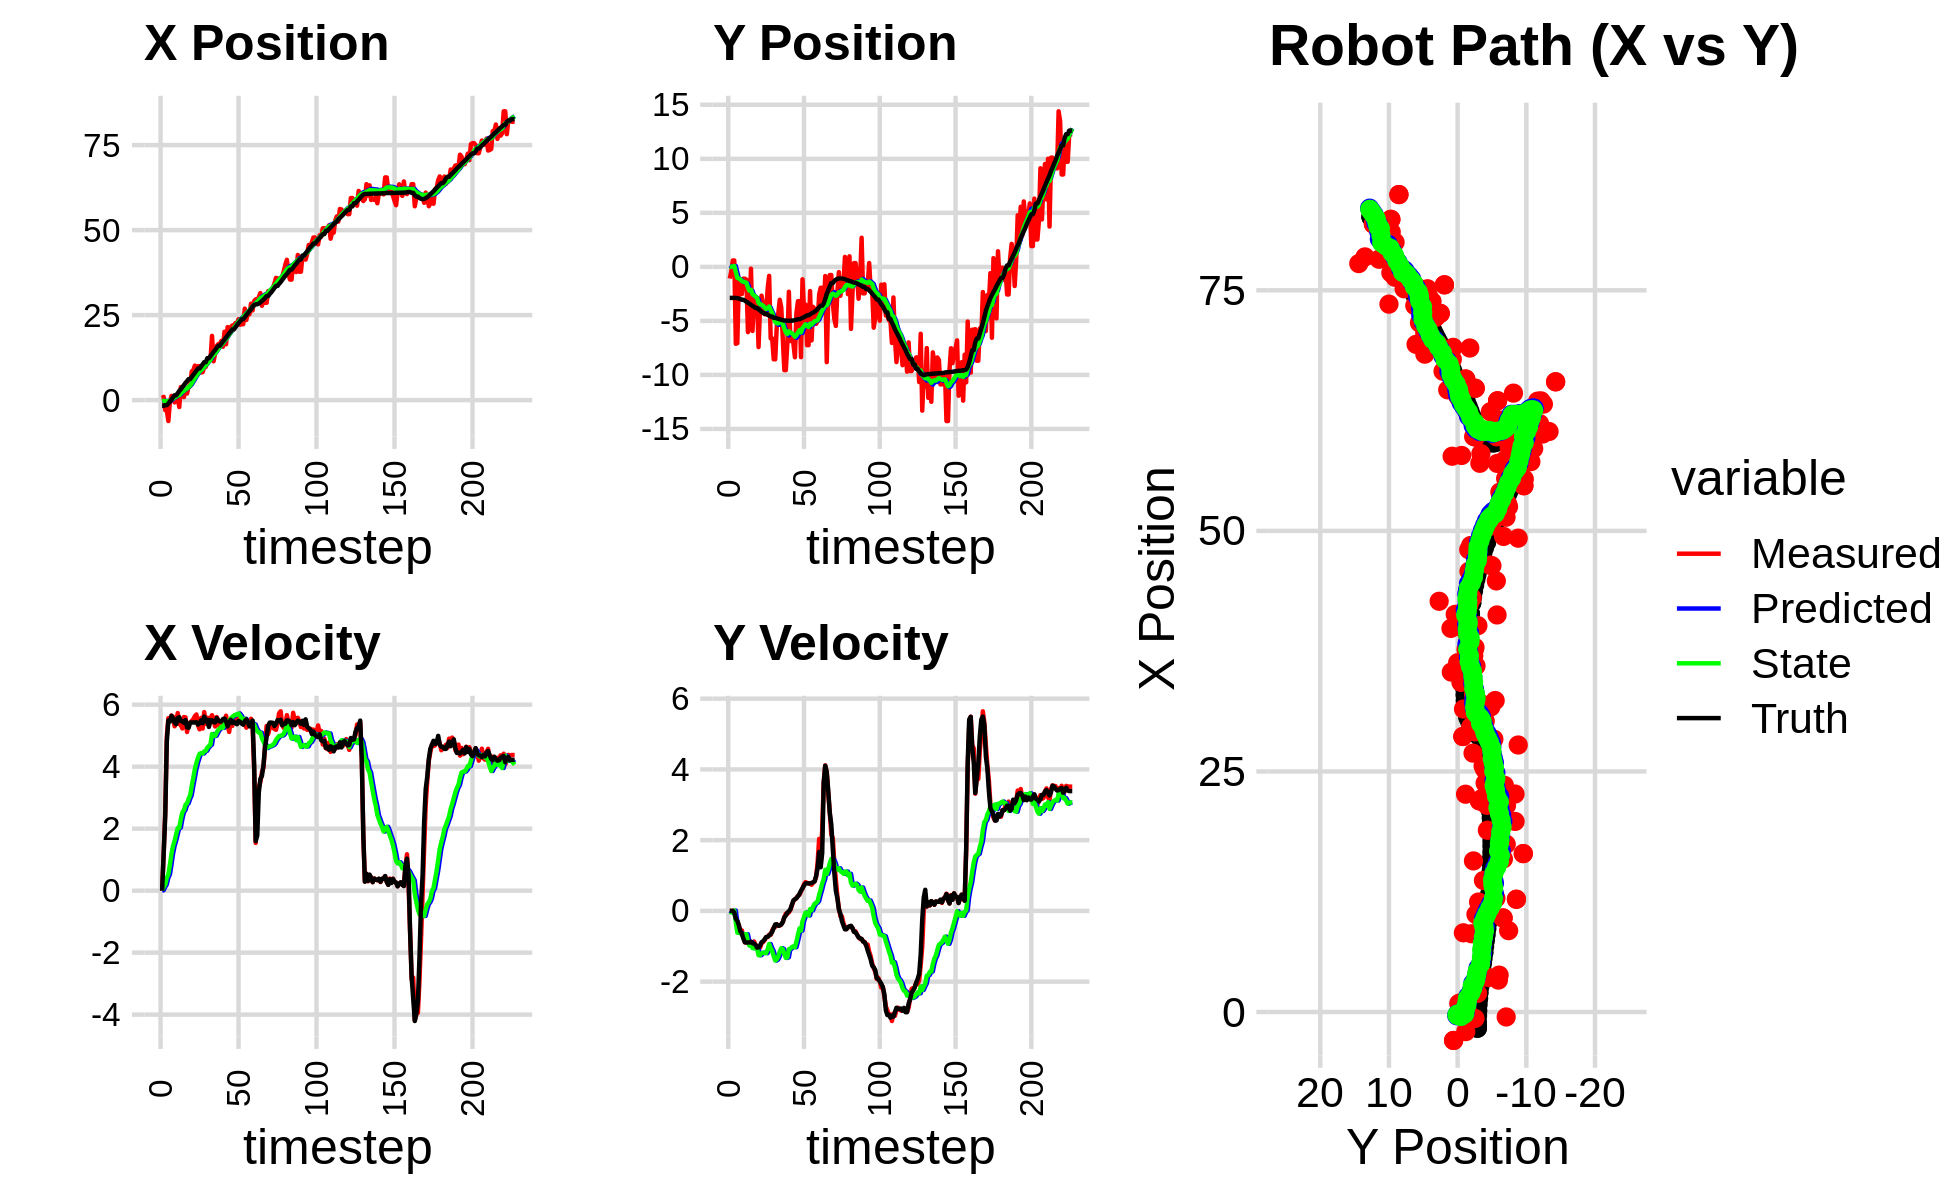

Values plotted in this chart, from the file beside it:
-5.541131257474784633e+00, 1.739886522883616449e+00, 0.000000000000000000e+00, -0.000000000000000000e+00, 0.000000000000000000e+00, 0.000000000000000000e+00, 0.000000000000000000e+00, 0.000000000000000000e+00, -3.854207614102011514e-01, 1.242522570353370714e-01, 0.000000000000000000e+00, 0.000000000000000000e+00, -1.683073520515112609e+00, -2.874713181498588455e+00, 0.000000000000000000e+00, 0.000000000000000000e+00, 0.000000000000000000e+00, 9.989396494347602129e-05
6.332345012696939390e-01, -1.079841971396949818e+00, 0.000000000000000000e+00, -0.000000000000000000e+00, -3.854207614102011514e-01, 1.242522570353370714e-01, 0.000000000000000000e+00, 0.000000000000000000e+00, -3.194895419358651512e-01, 4.022364181104791381e-02, 1.218960731909821994e-02, -2.861511880019173074e-02, -1.683073520515112609e+00, -2.874713181498588455e+00, 0.000000000000000000e+00, 0.000000000000000000e+00, 0.000000000000000000e+00, 9.989396494347602129e-05
9.603176115967770876e-01, -4.461479713040580330e-01, 1.187999784671552428e+00, -6.523151075824651715e-04, -3.182705812039553495e-01, 3.736212993102874108e-02, 1.218960731909821994e-02, -2.861511880019173074e-02, -2.117503555695000039e-01, 4.057801274946065684e-03, 1.168058890390368254e-01, -4.146697321235671974e-02, -1.679781436689955276e+00, -2.874712996452981173e+00, 1.199999999999999956e+00, 0.000000000000000000e+00, 1.200000047683715820e+00, 5.490868352353572845e-04
-2.953507899783775592e+00, 5.882057615574780574e-01, 2.549999398920298699e+00, 1.679975942385960718e-03, -2.000697666655963103e-01, -8.889604628960646321e-05, 1.168058890390368254e-01, -4.146697321235671974e-02, -3.076613314487836037e-01, 4.489573253450341445e-02, 1.990783880561467767e-01, -1.419413636133566234e-02, -1.492033480979412907e+00, -2.874605708821597272e+00, 2.399999999999999911e+00, 2.000000000000000042e-03, 2.400000095367431641e+00, -6.588141550309956074e-04
-2.953507899783775592e+00, 5.882057615574780574e-01, 4.970977765908365598e+00, -1.493268416739630851e-02, -2.877534926431689066e-01, 4.347631889836985064e-02, 1.990783880561467767e-01, -1.419413636133566234e-02, -3.004621562089691000e-01, 8.424919446545703350e-02, 4.192971709321549612e-01, 8.662845044489338175e-03, -1.492033480979412907e+00, -2.874605708821597272e+00, 4.799999999999999822e+00, -5.000000000000000278e-02, 4.800000190734863281e+00, 3.003964200615882874e-03
-6.149694442391838045e+00, -7.123079105153693469e+00, 5.564035599924724629e+00, -1.816476421399726426e-01, -2.585324391157536317e-01, 8.511547896990596940e-02, 4.192971709321549612e-01, 8.662845044489338175e-03, -4.605492076254519285e-01, -4.754488616523135369e-01, 5.266315810362376393e-01, -3.235891930616485723e-01, -1.016306399675382499e+00, -2.877985283444475684e+00, 5.491999999999999993e+00, -2.250000000000000056e-01, 5.497000217437744141e+00, 3.263515233993530273e-02
-5.116122364173714132e-01, -7.067753309004350726e+00, 5.497039156777526081e+00, -2.959506189369191520e-01, -4.078860495218281645e-01, -5.078077809584784497e-01, 5.266315810362376393e-01, -3.235891930616485723e-01, -2.085469295213268071e-01, -1.016375180443130688e+00, 8.336967999764101078e-01, -6.171853198459096301e-01, -3.861298558765196565e-01, -2.899357789675992780e+00, 5.450000000000000178e+00, -2.800000000000000266e-01, 5.456999778747558594e+00, 5.378625914454460144e-02
1.240021705680774522e+00, -1.260867875515391034e+00, 5.649295112671809171e+00, -4.078739006830739422e-01, -1.251772495236858074e-01, -1.078093712427721673e+00, 8.336967999764101078e-01, -6.171853198459096301e-01, 1.833280872198280731e-01, -1.081953769717301839e+00, 1.187003452803994108e+00, -6.111674813558972685e-01, 1.392188076161759436e-01, -2.927784484198535875e+00, 5.641000000000000014e+00, -4.069999999999999729e-01, 5.656000137329101562e+00, 7.207401841878890991e-02
7.199287448403524081e-02, -1.425549574622226867e+00, 5.606776619927039462e+00, -5.829458640313538442e-01, 3.020284325002274839e-01, -1.143070517852891488e+00, 1.187003452803994108e+00, -6.111674813558972685e-01, 4.860774360883085565e-01, -1.164133069271281906e+00, 1.441280240400425905e+00, -6.223154407131799015e-01, 7.853560446800869066e-01, -2.976410456982574448e+00, 5.565000000000000391e+00, -5.779999999999999583e-01, 5.594999790191650391e+00, 1.035994216799736023e-01
-6.664826871053990409e-01, -2.520944373082257162e+00, 5.302417044828177772e+00, -5.513010942269648273e-01, 6.302054601283511026e-01, -1.226364613342599830e+00, 1.441280240400425905e+00, -6.223154407131799015e-01, 7.138809328013058231e-01, -1.326668705702565010e+00, 1.608153902504938948e+00, -6.774543124754673906e-01, 1.417123317657004611e+00, -3.043394760454065207e+00, 5.426999999999999602e+00, -6.420000000000000151e-01, 5.465000152587890625e+00, 1.035994216799736023e-01
7.574740647781369463e-01, -1.095383958410722558e+00, 5.420913105921470354e+00, -7.236439704323827105e-01, 8.746963230517996735e-01, -1.394414136950111738e+00, 1.608153902504938948e+00, -6.774543124754673906e-01, 1.045927100962937173e+00, -1.372569770872550388e+00, 1.820268775467847933e+00, -6.664398772317912112e-01, 1.417123317657004611e+00, -3.043394760454065207e+00, 5.371000000000000441e+00, -7.860000000000000320e-01, 5.427999973297119141e+00, 1.327065974473953247e-01
7.574740647781369463e-01, -1.095383958410722558e+00, 5.728853223313640441e+00, -8.927727084904865107e-01, 1.227953978509721988e+00, -1.439213758595729420e+00, 1.820268775467847933e+00, -6.664398772317912112e-01, 1.378525912628091987e+00, -1.422469093683754737e+00, 2.016447551888638223e+00, -6.634204051512140321e-01, 2.036015987935551497e+00, -3.127220706467833455e+00, 5.567000000000000171e+00, -8.850000000000000089e-01, 5.636000156402587891e+00, 1.545944809913635254e-01
-2.033665179572615500e+00, -1.183716789826315674e+00, 5.372844694207553395e+00, -8.584991123347797126e-01, 1.580170667816955810e+00, -1.488811134198876118e+00, 2.016447551888638223e+00, -6.634204051512140321e-01, 1.465094261427979605e+00, -1.473497910865468663e+00, 2.031606409339211883e+00, -6.601134958403204189e-01, 2.672292232780219212e+00, -3.226284042779795858e+00, 5.597999999999999865e+00, -8.970000000000000195e-01, 5.669000148773193359e+00, 1.584454625844955444e-01
3.836467266568052814e+00, -6.039876476488625023e+00, 5.340671619154883309e+00, -8.757697168759017714e-01, 1.668254902361900882e+00, -1.539509260449500649e+00, 2.031606409339211883e+00, -6.601134958403204189e-01, 1.993301479681056865e+00, -1.917102280164821648e+00, 2.309757984023296462e+00, -8.746785018872462736e-01, 3.208821773558144130e+00, -3.312400595898931321e+00, 5.466999999999999638e+00, -8.920000000000000151e-01, 5.539000034332275391e+00, 1.625346541404724121e-01
3.586746797440925949e+00, -4.455530152560335466e+00, 5.233108003606625758e+00, -8.581313066061176942e-01, 2.224277278083386378e+00, -2.004570130353546364e+00, 2.309757984023296462e+00, -8.746785018872462736e-01, 2.469436440402431376e+00, -2.204114945240920331e+00, 2.526952755669080730e+00, -9.838716438548500420e-01, 3.833178997359875773e+00, -3.414095745299472906e+00, 5.466999999999999638e+00, -8.920000000000000151e-01, 5.346000194549560547e+00, 1.625346541404724121e-01
8.912773137201817075e-01, -1.663738350740581462e-01, 5.600758617646355297e+00, -9.087224453406015368e-01, 2.722131715969339449e+00, -2.302502109626405336e+00, 2.526952755669080730e+00, -9.838716438548500420e-01, 2.727520612452495996e+00, -2.124100617548740910e+00, 2.600824064753184395e+00, -8.847770354912651847e-01, 4.444297314264378684e+00, -3.511391744662301750e+00, 5.415000000000000036e+00, -8.689999999999999947e-01, 5.484000205993652344e+00, 1.608482152223587036e-01
3.321386695097226838e+00, -5.933766410647032252e+00, 5.589900924231324453e+00, -9.069607858254461474e-01, 2.987603018927814436e+00, -2.212578321097867562e+00, 2.600824064753184395e+00, -8.847770354912651847e-01, 3.156174610909486589e+00, -2.518450490846039891e+00, 2.768811630981883543e+00, -1.051012565878593819e+00, 5.071595669245994920e+00, -3.613417909597410826e+00, 5.503999999999999559e+00, -9.150000000000000355e-01, 5.578999996185302734e+00, 1.608482152223587036e-01
1.945053577387336308e+00, -2.900146530401109590e+00, 5.119521761561155238e+00, -8.644998680335348462e-01, 3.433055774007674810e+00, -2.623551747433899184e+00, 2.768811630981883543e+00, -1.051012565878593819e+00, 3.429250769168331381e+00, -2.637495721522892023e+00, 2.818301668900498491e+00, -1.054243928516721551e+00, 5.584941387757264231e+00, -3.700188802099744656e+00, 5.269000000000000128e+00, -9.260000000000000453e-01, 5.349999904632568359e+00, 1.672852784395217896e-01
4.070840120513407712e+00, -2.926224635136014385e+00, 5.382431749097762008e+00, -9.578713638710619760e-01, 3.711080936058381408e+00, -2.742920114374564289e+00, 2.818301668900498491e+00, -1.054243928516721551e+00, 3.860753716976746741e+00, -2.753470054174868675e+00, 2.962687332579070354e+00, -1.057723627601617533e+00, 6.188653469315254618e+00, -3.808225975596920776e+00, 5.256000000000000227e+00, -9.569999999999999618e-01, 5.342999935150146484e+00, 1.761187463998794556e-01
4.070840120513407712e+00, -2.926224635136014385e+00, 5.426747870770549653e+00, -1.031981298986300644e+00, 4.157022450234653554e+00, -2.859242416935030562e+00, 2.962687332579070354e+00, -1.057723627601617533e+00, 4.266854660121020437e+00, -2.863545739657989753e+00, 3.080324655842900050e+00, -1.059446479048063328e+00, 6.188653469315254618e+00, -3.808225975596920776e+00, 5.421999999999999709e+00, -1.038000000000000034e+00, 5.519999980926513672e+00, 1.879218667745590210e-01
8.458585977687496538e+00, -7.422352239778461147e+00, 5.476076031029045943e+00, -1.029454030040235724e+00, 4.574887125705310531e+00, -2.969490387562796041e+00, 3.080324655842900050e+00, -1.059446479048063328e+00, 4.990784031061222592e+00, -3.333220230718310528e+00, 3.376125430634087987e+00, -1.251975189717695391e+00, 6.808204174029997446e+00, -3.925940440389914521e+00, 5.424999999999999822e+00, -1.028999999999999915e+00, 5.521999835968017578e+00, 1.858224123716354370e-01
8.780253887231770804e+00, -3.694277630171817428e+00, 5.529146304024300740e+00, -1.039430773624643978e+00, 5.328396574124631080e+00, -3.458417749690080090e+00, 3.376125430634087987e+00, -1.251975189717695391e+00, 5.699007996300540668e+00, -3.468041189007950109e+00, 3.639073638666071364e+00, -1.252444718652795164e+00, 7.431500912238563572e+00, -4.042878434404972410e+00, 5.426999999999999602e+00, -9.769999999999999796e-01, 5.514999866485595703e+00, 1.858224123716354370e-01
1.014746904398276506e+01, -2.666321561903529425e+00, 5.629986386795287956e+00, -9.158980516311118203e-01, 6.062915360167147938e+00, -3.593285660873229759e+00, 3.639073638666071364e+00, -1.252444718652795164e+00, 6.475133878609426574e+00, -3.501988891001248216e+00, 3.922166635747875052e+00, -1.197011602824102683e+00, 8.055085659153151667e+00, -4.152355835978868370e+00, 5.424000000000000377e+00, -8.840000000000000080e-01, 5.495999813079833984e+00, 1.612693220376968384e-01
9.392415285490196553e+00, -3.540480897282303197e+00, 5.683452449359032599e+00, -8.788449363900919797e-01, 6.867350542184214035e+00, -3.621690051283658285e+00, 3.922166635747875052e+00, -1.197011602824102683e+00, 7.146897410769739167e+00, -3.600614692259932248e+00, 4.122139905112333302e+00, -1.179098114910829276e+00, 8.678712368431137136e+00, -4.252442763065937825e+00, 5.434999999999999609e+00, -8.579999999999999849e-01, 5.501999855041503906e+00, 1.534171402454376221e-01
9.991179764679323227e+00, -4.388504502394863671e+00, 5.340527963432530889e+00, -8.258177578034795463e-01, 7.559111401280972586e+00, -3.718524503751015065e+00, 4.122139905112333302e+00, -1.179098114910829276e+00, 7.805895393682451555e+00, -3.757462635908212611e+00, 4.291322640045023284e+00, -1.192003818253794201e+00, 9.296929836526308222e+00, -4.346575663991711025e+00, 5.358999999999999986e+00, -8.050000000000000488e-01, 5.419000148773193359e+00, 1.534171402454376221e-01
9.991179764679323227e+00, -4.388504502394863671e+00, 5.205106348260586380e+00, -7.439293112808018638e-01, 8.235027657686954328e+00, -3.876663017733592120e+00, 4.291322640045023284e+00, -1.192003818253794201e+00, 8.414733932698318597e+00, -3.898413252786189442e+00, 4.414830162403272418e+00, -1.193880723354453499e+00, 9.296929836526308222e+00, -4.346575663991711025e+00, 5.400999999999999801e+00, -7.399999999999999911e-01, 5.452000141143798828e+00, 1.419615745544433594e-01
8.135602593654216008e+00, -2.014940069327999517e+00, 5.574011076313015067e+00, -7.406288890821695059e-01, 8.856216948938646638e+00, -4.017801325121634903e+00, 4.414830162403272418e+00, -1.193880723354453499e+00, 8.853844015127048550e+00, -3.833418276772410316e+00, 4.437182627618706299e+00, -1.087825588354726092e+00, 9.916163921725216213e+00, -4.433272883755924099e+00, 5.496000000000000441e+00, -7.319999999999999840e-01, 5.545000076293945312e+00, 1.320980340242385864e-01
8.233588934362536804e+00, -8.316476796606203647e-01, 5.229918600851687138e+00, -6.726648007872499946e-01, 9.297562277888919979e+00, -3.942200835607883036e+00, 4.437182627618706299e+00, -1.087825588354726092e+00, 9.251282864075491830e+00, -3.668913698310358740e+00, 4.426469900548784864e+00, -9.362900575003556547e-01, 1.054583883274900380e+01, -4.516520545425053434e+00, 5.400999999999999801e+00, -6.949999999999999512e-01, 5.446000099182128906e+00, 1.279163211584091187e-01
9.775036812352135840e+00, -6.618474290974029728e+00, 5.760314741347554168e+00, -6.773302688781251968e-01, 9.693929854130370671e+00, -3.762542704060394261e+00, 4.426469900548784864e+00, -9.362900575003556547e-01, 9.762106253909768938e+00, -3.984745566789560822e+00, 4.493268622801693368e+00, -1.046778017731453181e+00, 1.117441129739284023e+01, -4.595787094493376301e+00, 5.615000000000000213e+00, -6.570000000000000284e-01, 5.653999805450439453e+00, 1.170481592416763306e-01
9.775036812352135840e+00, -6.618474290974029728e+00, 5.383870739922722137e+00, -5.510733131329326184e-01, 1.021143311618993899e+01, -4.089423368562705718e+00, 4.493268622801693368e+00, -1.046778017731453181e+00, 1.021860432877339342e+01, -4.274275321022726004e+00, 4.515566541289802061e+00, -1.132710566679097530e+00, 1.117441129739284023e+01, -4.595787094493376301e+00, 5.459999999999999964e+00, -5.929999999999999716e-01, 5.492000102996826172e+00, 1.020011156797409058e-01
1.171911579412215154e+01, -8.557969376994426725e+00, 5.577875866741580424e+00, -4.742418902242025447e-01, 1.067016098290237380e+01, -4.387546377690635602e+00, 4.515566541289802061e+00, -1.132710566679097530e+00, 1.080120217243124259e+01, -4.699445474651551713e+00, 4.613178302908911732e+00, -1.281334185825148797e+00, 1.233500814477552687e+01, -4.717478797575654248e+00, 5.516000000000000014e+00, -4.859999999999999876e-01, 5.537000179290771484e+00, 8.481796830892562866e-02
1.171911579412215154e+01, -8.557969376994426725e+00, 5.323792449135994254e+00, -4.526392222698349954e-01, 1.126252000272213394e+01, -4.827578893234066193e+00, 4.613178302908911732e+00, -1.281334185825148797e+00, 1.133101248099580793e+01, -5.095875906689421697e+00, 4.667325240304560197e+00, -1.403594379755814803e+00, 1.233500814477552687e+01, -4.717478797575654248e+00, 5.280999999999999694e+00, -3.830000000000000071e-01, 5.295000076293945312e+00, 7.071667909622192383e-02
1.182370042815172617e+01, -5.571200059160031692e+00, 5.565055941201894285e+00, -3.941996051863825290e-01, 1.179774500502626466e+01, -5.236235344665002955e+00, 4.667325240304560197e+00, -1.403594379755814803e+00, 1.184123775567596404e+01, -5.218732676940160076e+00, 4.710761843228000956e+00, -1.373317828234175586e+00, 1.294994688059912491e+01, -4.765493439198864145e+00, 5.503000000000000114e+00, -3.770000000000000018e-01, 5.515999794006347656e+00, 7.071667909622192383e-02
1.889159298001328224e+01, -4.326603518213764765e+00, 5.660460060044940178e+00, -4.197252090044049089e-01, 1.231231393999876467e+01, -5.356064459763577368e+00, 4.710761843228000956e+00, -1.373317828234175586e+00, 1.286970091227974322e+01, -5.229478905689656010e+00, 5.052884196139756590e+00, -1.287504329200508391e+00, 1.357323026646579933e+01, -4.809030697901348184e+00, 5.496000000000000441e+00, -4.199999999999999845e-01, 5.512000083923339844e+00, 7.401491701602935791e-02
1.143432545656212085e+01, -3.046960876577243127e+00, 5.489150098751333751e+00, -4.174415568348938121e-01, 1.337498933189371897e+01, -5.358229338609707071e+00, 5.052884196139756590e+00, -1.287504329200508391e+00, 1.324364853449653445e+01, -5.130565339666829594e+00, 4.985689427346696512e+00, -1.150932173943634229e+00, 1.420343542107447732e+01, -4.856957600732244806e+00, 5.439000000000000057e+00, -4.060000000000000275e-01, 5.453999996185302734e+00, 7.590238749980926514e-02
1.367272293627633140e+01, -3.760807798078731778e+00, 5.296664547510049559e+00, -3.760904990409724702e-01, 1.374221747723120401e+01, -5.245658557061193328e+00, 4.985689427346696512e+00, -1.150932173943634229e+00, 1.375113516960870008e+01, -5.089843592153921570e+00, 4.997162828313125083e+00, -1.053732709302956039e+00, 1.472355794894095560e+01, -4.895669505366916141e+00, 5.426000000000000156e+00, -3.860000000000000098e-01, 5.440000057220458984e+00, 7.088618725538253784e-02
1.591001087484869281e+01, -6.662610815346146964e+00, 5.602145904125926279e+00, -3.150919767649350001e-01, 1.425085145244001339e+01, -5.195216863084216818e+00, 4.997162828313125083e+00, -1.053732709302956039e+00, 1.440822490767988562e+01, -5.282432574178817397e+00, 5.100524448024668978e+00, -1.083577932591207826e+00, 1.535218000439384589e+01, -4.936933562897331207e+00, 5.567999999999999616e+00, -3.130000000000000004e-01, 5.576000213623046875e+00, 5.618567392230033875e-02
1.646393370686331181e+01, -9.559462831284475826e+00, 5.496024010981693131e+00, -1.808918678091215315e-01, 1.491827735248235243e+01, -5.390790367437937824e+00, 5.100524448024668978e+00, -1.083577932591207826e+00, 1.505712434677109179e+01, -5.691595659568931431e+00, 5.188899952168583241e+00, -1.220929514033508578e+00, 1.598902082437622596e+01, -4.966444776078663637e+00, 5.488999999999999879e+00, -1.809999999999999942e-01, 5.492000102996826172e+00, 3.290134668350219727e-02
1.646393370686331181e+01, -9.559462831284475826e+00, 5.279400234421188109e+00, -7.959510267420212559e-02, 1.557601434198794976e+01, -5.813688610972282511e+00, 5.188899952168583241e+00, -1.220929514033508578e+00, 1.564947264748649935e+01, -6.069333071121087997e+00, 5.233241659988982164e+00, -1.329809701825009682e+00, 1.598902082437622596e+01, -4.966444776078663637e+00, 5.458000000000000185e+00, -1.320000000000000062e-01, 5.460000038146972656e+00, 1.507540047168731689e-02
1.743355810650689719e+01, -7.073128269229771448e+00, 5.296398024241072200e+00, -7.985137057697015706e-02, 1.617279681348539810e+01, -6.202314041303589320e+00, 5.233241659988982164e+00, -1.329809701825009682e+00, 1.627408574398194219e+01, -6.218111748049463650e+00, 5.293127166415065865e+00, -1.311850722290231142e+00, 1.661702299156272389e+01, -4.982516573252155467e+00, 5.459999999999999964e+00, -4.800000000000000100e-02, 5.460000038146972656e+00, 1.507540047168731689e-02
1.570450282082826376e+01, -2.303823278731401469e+00, 5.443838758099047936e+00, -4.186934700729490200e-02, 1.680339846062344833e+01, -6.349296820278486742e+00, 5.293127166415065865e+00, -1.311850722290231142e+00, 1.672459361144303003e+01, -5.962324288915291426e+00, 5.250592583638455046e+00, -1.084335073633116098e+00, 1.724395132081416548e+01, -4.989023969890437726e+00, 5.535999999999999588e+00, -1.000000000000000021e-02, 5.535999774932861328e+00, 7.690992206335067749e-03
2.011892747930661685e+01, -6.864399597472472081e+00, 5.467939798034859855e+00, 2.564480197829981795e-02, 1.724965286980687651e+01, -6.070757796278603458e+00, 5.250592583638455046e+00, -1.084335073633116098e+00, 1.748354423225911702e+01, -6.086466169376977042e+00, 5.390311844353814053e+00, -1.069260276354212502e+00, 1.777404737485988662e+01, -4.990969941845746938e+00, 5.552999999999999936e+00, 4.700000000000000011e-02, 5.552999973297119141e+00, -4.689995665103197098e-03
1.642945134699180088e+01, -6.347937390763742194e+00, 5.644897375631164671e+00, 1.540803881589226654e-01, 1.802257541669449736e+01, -6.193392197012398626e+00, 5.390311844353814053e+00, -1.069260276354212502e+00, 1.790999342958414076e+01, -6.151845355261484016e+00, 5.330349016253149053e+00, -1.022086913756480975e+00, 1.841029882430002829e+01, -4.982025431154202266e+00, 5.459999999999999964e+00, 1.749999999999999889e-01, 5.461999893188476562e+00, -2.728874050080776215e-02
2.147101640740271833e+01, -7.113705203247919329e+00, 5.325587047609827707e+00, 2.810934921576836443e-01, 1.844302833120945451e+01, -6.254054046637132380e+00, 5.330349016253149053e+00, -1.022086913756480975e+00, 1.867906561963855339e+01, -6.266613450380761563e+00, 5.466794588799785970e+00, -1.001333523040452089e+00, 1.903090238616228191e+01, -4.957906053581247363e+00, 5.301000000000000156e+00, 2.949999999999999845e-01, 5.309000015258789062e+00, -5.273275822401046753e-02
1.980525009343665488e+01, -8.365455911462127858e+00, 5.120890133466417637e+00, 3.219404783138493653e-01, 1.922574507851853198e+01, -6.366746802684806639e+00, 5.466794588799785970e+00, -1.001333523040452089e+00, 1.925503488739701652e+01, -6.471524706574070862e+00, 5.476719557640595148e+00, -1.028034166414855788e+00, 1.964351987828408141e+01, -4.922220752308898994e+00, 5.419999999999999929e+00, 3.310000000000000164e-01, 5.429999828338623047e+00, -6.278543919324874878e-02
2.148412895264900868e+01, -4.267589435725750668e+00, 5.518070488277454722e+00, 3.630432575903365100e-01, 1.980270684316107577e+01, -6.574328123215556374e+00, 5.476719557640595148e+00, -1.028034166414855788e+00, 1.993579838575989172e+01, -6.324197538677261754e+00, 5.554546428532745495e+00, -8.690688880135992722e-01, 2.016765928296814536e+01, -4.888912962287961683e+00, 5.514000000000000234e+00, 3.569999999999999840e-01, 5.525000095367431641e+00, -6.569702178239822388e-02
2.194398415134081759e+01, -3.175577327901339952e+00, 5.314802427158495490e+00, 4.278981196899329098e-01, 2.049125302861316555e+01, -6.411104427478621304e+00, 5.554546428532745495e+00, -8.690688880135992722e-01, 2.059356049647653464e+01, -6.089233621232955862e+00, 5.608861933399505340e+00, -6.748326602432958010e-01, 2.079477453239316276e+01, -4.844641612133651520e+00, 5.408000000000000362e+00, 4.149999999999999800e-01, 5.422999858856201172e+00, -8.033735305070877075e-02
2.194398415134081759e+01, -3.175577327901339952e+00, 5.633770499103260221e+00, 4.535784417897440468e-01, 2.115444668981648491e+01, -6.156716887257285720e+00, 5.608861933399505340e+00, -6.748326602432958010e-01, 2.121719333976807320e+01, -5.863106381116918620e+00, 5.645663149626574118e+00, -4.987961246478289645e-01, 2.079477453239316276e+01, -4.844641612133651520e+00, 5.447000000000000064e+00, 4.809999999999999831e-01, 5.467999935150146484e+00, -8.033735305070877075e-02
2.265483605882715423e+01, -8.353616164261024934e+00, 5.478532952582327198e+00, 5.492842156402102383e-01, 2.178175965473073106e+01, -5.912985993581701294e+00, 5.645663149626574118e+00, -4.987961246478289645e-01, 2.184218386652675292e+01, -6.066070786746979415e+00, 5.677224082176723030e+00, -5.563288446366914108e-01, 2.141924715092055109e+01, -4.788641617195986910e+00, 5.400000000000000355e+00, 5.709999999999999520e-01, 5.429999828338623047e+00, -9.992724657058715820e-02
2.263538426184110719e+01, -1.152824924195586354e+00, 5.506209325864227289e+00, 6.288249599251177768e-01, 2.240990627474442576e+01, -6.121703671210648956e+00, 5.677224082176723030e+00, -5.563288446366914108e-01, 2.241962621544668011e+01, -5.663129082126180158e+00, 5.679376296486989162e+00, -2.934702073349952367e-01, 2.203936529153866886e+01, -4.722585485667580407e+00, 5.368999999999999773e+00, 6.420000000000000151e-01, 5.407000064849853516e+00, -1.137102395296096802e-01
2.379579544088153753e+01, -4.002745137524752472e+00, 5.643374570301330273e+00, 7.575993725764363917e-01, 2.298756384509538009e+01, -5.692476102859679976e+00, 5.679376296486989162e+00, -2.934702073349952367e-01, 2.304896415903487039e+01, -5.507849376449334144e+00, 5.714162640663247750e+00, -1.756283187385652145e-01, 2.265770483053044160e+01, -4.647300527989396635e+00, 5.474000000000000199e+00, 7.159999999999999698e-01, 5.520999908447265625e+00, -1.334479600191116333e-01
2.217349028635617003e+01, -3.489875958781799348e+00, 5.700336682599549398e+00, 8.128496287127936482e-01, 2.362038042310119579e+01, -5.525412208323190910e+00, 5.714162640663247750e+00, -1.756283187385652145e-01, 2.350685956720924352e+01, -5.315294868982737952e+00, 5.648216005636169434e+00, -4.586370513329818266e-02, 2.318048238778512271e+01, -4.574944542058378971e+00, 5.445999999999999730e+00, 7.780000000000000249e-01, 5.500999927520751953e+00, -1.416418850421905518e-01
2.232179224487614633e+01, -7.249876783319997742e+00, 5.480963721874799965e+00, 7.927684797825840235e-01, 2.407168116777286215e+01, -5.319881239496067948e+00, 5.648216005636169434e+00, -4.586370513329818266e-02, 2.392745936297528786e+01, -5.440501863618195877e+00, 5.561396697668322453e+00, -9.092597502211718918e-02, 2.380262327182278170e+01, -4.485429332620400444e+00, 5.389000000000000234e+00, 7.800000000000000266e-01, 5.445000171661376953e+00, -1.436441540718078613e-01
2.232179224487614633e+01, -7.249876783319997742e+00, 5.417110657699434562e+00, 7.801548981215178369e-01, 2.448359903274212002e+01, -5.449594461120407907e+00, 5.561396697668322453e+00, -9.092597502211718918e-02, 2.430829760279125296e+01, -5.558177393042219805e+00, 5.457065129666709424e+00, -1.290599564195677729e-01, 2.380262327182278170e+01, -4.485429332620400444e+00, 5.355000000000000426e+00, 7.760000000000000231e-01, 5.410999774932861328e+00, -1.430333256721496582e-01
2.690383219748731847e+01, -2.239225671502367288e+00, 5.362672478718044644e+00, 7.723148862294249017e-01, 2.485400411575792390e+01, -5.571083388684176185e+00, 5.457065129666709424e+00, -1.290599564195677729e-01, 2.500958317994369651e+01, -5.258876968412720565e+00, 5.545144782640714531e+00, 5.187872780719560151e-02, 2.441863203096446000e+01, -4.396274135234225611e+00, 5.469000000000000306e+00, 7.780000000000000249e-01, 5.524000167846679688e+00, -1.430333256721496582e-01
2.356042671255131538e+01, -6.804251715963035352e+00, 5.258220804930241243e+00, 7.397387098952524775e-01, 2.556409765820776769e+01, -5.253689095632000594e+00, 5.545144782640714531e+00, 5.187872780719560151e-02, 2.539456920933181650e+01, -5.349971749328850557e+00, 5.441257288916207635e+00, 1.629503570836357551e-02, 2.504468584094498951e+01, -4.307077692088037146e+00, 5.527999999999999581e+00, 7.930000000000000382e-01, 5.585000038146972656e+00, -1.397650837898254395e-01
2.557096973910430648e+01, -3.702763424449490692e+00, 5.422767557744530009e+00, 7.968390234165669828e-01, 2.593869493822343841e+01, -5.348342245758014535e+00, 5.441257288916207635e+00, 1.629503570836357551e-02, 2.590915478869152722e+01, -5.179304005279292689e+00, 5.423794357670235655e+00, 1.203843388037584838e-01, 2.557428121606695726e+01, -4.231593296654164504e+00, 5.429999999999999716e+00, 8.090000000000000524e-01, 5.489999771118164062e+00, -1.458991169929504395e-01
2.523808366062965192e+01, -3.917029143443813144e+00, 5.400803023160380967e+00, 8.417146670751167736e-01, 2.645153422445855185e+01, -5.167265571398917068e+00, 5.423794357670235655e+00, 1.203843388037584838e-01, 2.635580529400549921e+01, -5.033159474538847711e+00, 5.367952598723151780e+00, 2.051005396134015779e-01, 2.619522714670089414e+01, -4.137639926200022522e+00, 5.298000000000000043e+00, 8.349999999999999645e-01, 5.362999916076660156e+00, -1.546061635017395020e-01
2.835583901443015620e+01, -5.273011133922024030e+00, 5.545427410397133272e+00, 9.663736028904197362e-01, 2.689260055387781279e+01, -5.012649420577507620e+00, 5.367952598723151780e+00, 2.051005396134015779e-01, 2.701492759200841220e+01, -5.000235736317661939e+00, 5.442315613814159292e+00, 2.274800785994787189e-01, 2.680829954155437633e+01, -4.039099738405922402e+00, 5.413999999999999702e+00, 9.879999999999999893e-01, 5.502999782562255859e+00, -1.725323647260665894e-01
2.638003671217456514e+01, -5.021812842855997161e+00, 5.307396065563728449e+00, 1.388432091575383165e+00, 2.755915915338982813e+01, -4.977487728457713700e+00, 5.442315613814159292e+00, 2.274800785994787189e-01, 2.746095691950348439e+01, -4.929728475463226012e+00, 5.382771330186892023e+00, 2.765747018863453088e-01, 2.743452119862358174e+01, -3.912551926158315929e+00, 5.487000000000000099e+00, 1.205999999999999961e+00, 5.618000030517578125e+00, -2.558692097663879395e-01
2.911393475535468411e+01, -2.540480480238395788e+00, 3.874805361134729509e+00, 2.035684441251861543e+00, 2.799923405252217279e+01, -4.902071005274591720e+00, 5.382771330186892023e+00, 2.765747018863453088e-01, 2.801679446964829978e+01, -4.631205115235923486e+00, 5.362325173401442768e+00, 4.540102602529992870e-01, 2.796964550040835462e+01, -3.731544838460667979e+00, 4.092999999999999972e+00, 1.665000000000000036e+00, 4.418000221252441406e+00, -4.837325513362884521e-01
... 167 more rows
